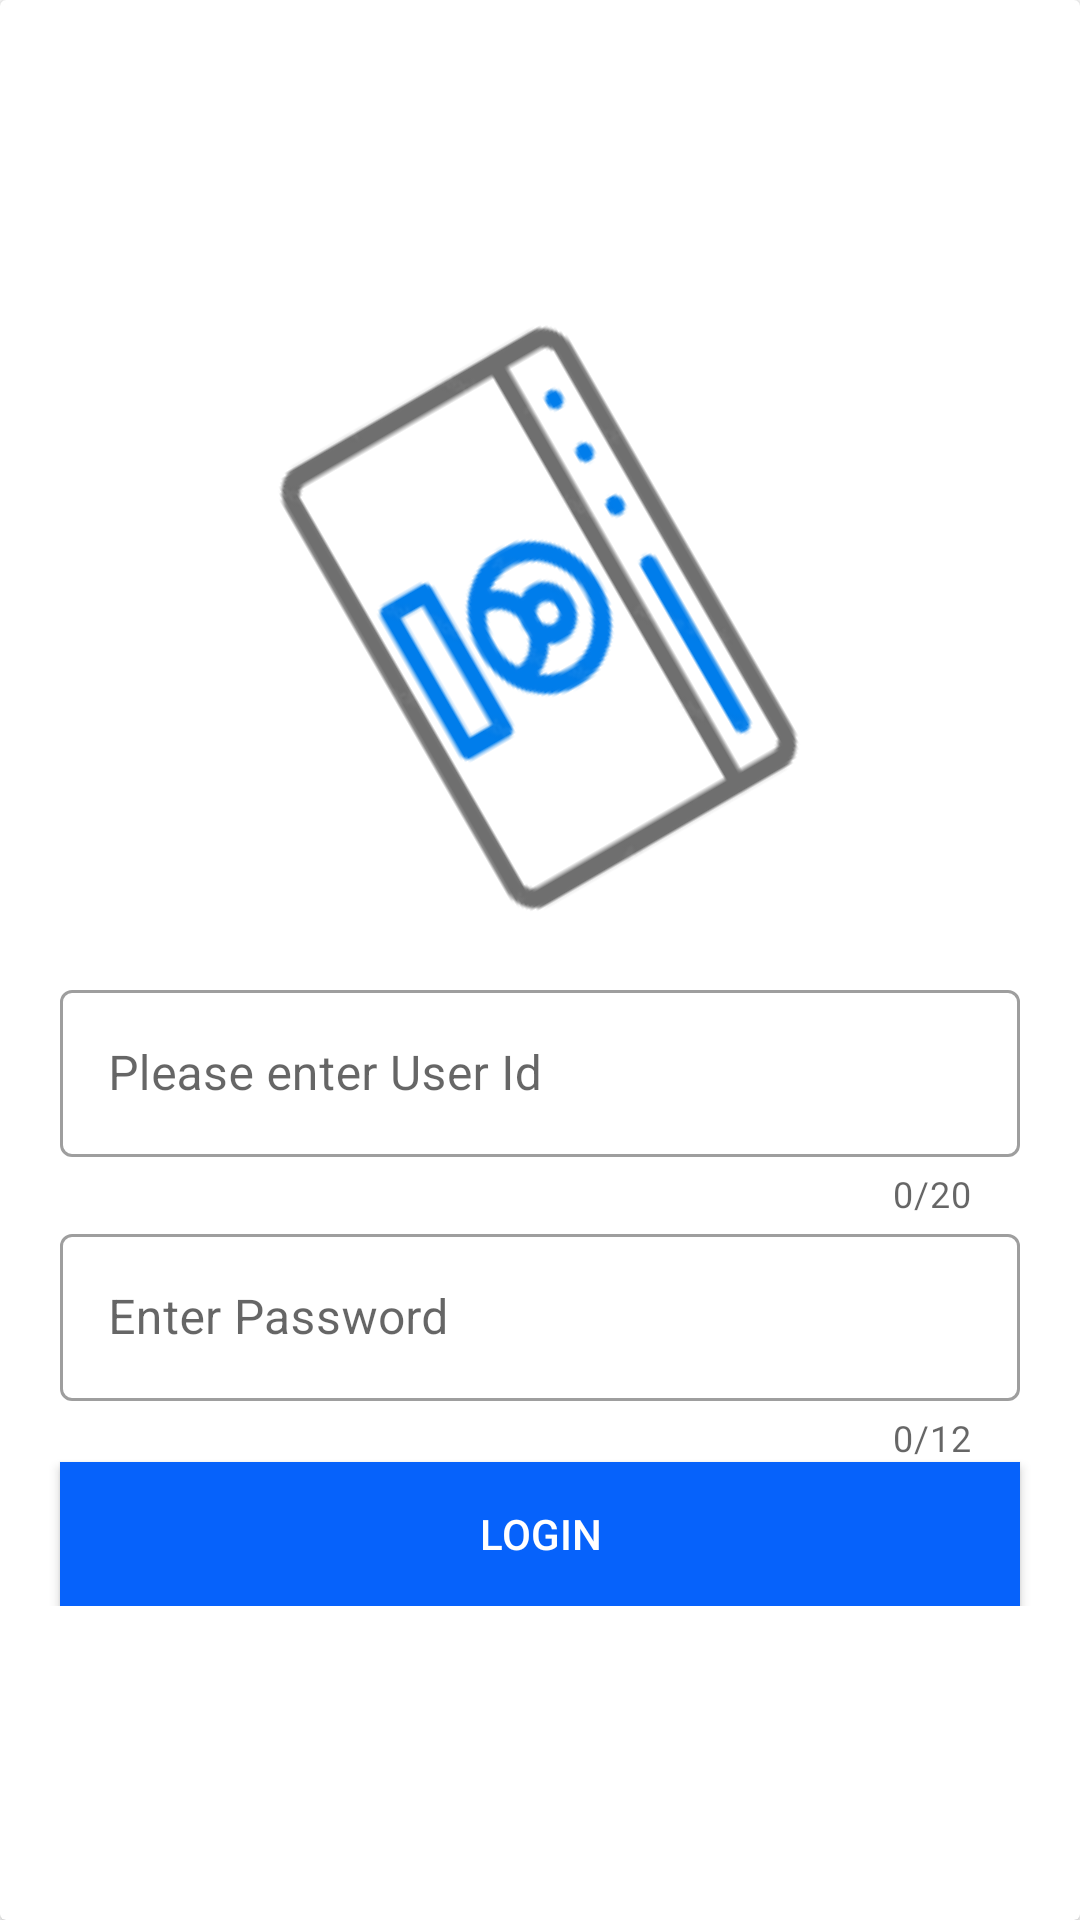

Android layout source for this screen:
<!-- AndroidManifest.xml: application theme Theme.LearnAndroid -->
<!-- res/layout/fragment_login.xml -->
<?xml version="1.0" encoding="utf-8"?>
<androidx.cardview.widget.CardView xmlns:android="http://schemas.android.com/apk/res/android"
    xmlns:tools="http://schemas.android.com/tools"
    android:layout_width="match_parent"
    android:layout_height="wrap_content"
    android:layout_gravity="center"
    android:layout_margin="20dp"
    xmlns:app="http://schemas.android.com/apk/res-auto"

    tools:context=".fragments.fragmentsimpletransication.LoginFragment">



  <LinearLayout
      android:gravity="center"
      android:layout_gravity="center"
      android:orientation="vertical"
      android:layout_width="match_parent"
      android:layout_marginTop="20dp"
      android:layout_marginBottom="20dp"
      android:layout_height="wrap_content">

   <ImageView
       android:background="@drawable/logggggg"
       android:rotation="@integer/material_motion_duration_short_2"
       android:layout_width="wrap_content"
       android:layout_marginBottom="20dp"
       android:layout_height="wrap_content" />
  <com.google.android.material.textfield.TextInputLayout
    android:layout_gravity="center"
      android:layout_marginLeft="20dp"
      android:layout_marginRight="20dp"
      android:id="@+id/userInput"
      android:layout_width="match_parent"
      android:layout_height="wrap_content"
      app:startIconDrawable="@drawable/usericon"
      style="@style/Widget.MaterialComponents.TextInputLayout.OutlinedBox"
      android:hint="Please enter User Id"
      app:counterEnabled="true"
      app:counterMaxLength="20"
      app:endIconMode="clear_text"
      >

    <androidx.appcompat.widget.AppCompatEditText
        android:id="@+id/check_userId"
        android:maxLength="20"
        android:layout_width="match_parent"
        android:layout_height="wrap_content"/>

  </com.google.android.material.textfield.TextInputLayout>
  <com.google.android.material.textfield.TextInputLayout
      android:layout_gravity="center"
      android:layout_width="match_parent"
      android:layout_height="wrap_content"
      app:startIconDrawable="@drawable/passwordicon"
      style="@style/Widget.MaterialComponents.TextInputLayout.OutlinedBox"
      android:hint="Enter Password"
      app:counterEnabled="true"
      app:counterMaxLength="12"
      app:endIconMode="clear_text"
      android:layout_marginLeft="20dp"
      android:layout_marginRight="20dp"
      app:passwordToggleEnabled="true"
      android:scrollbarSize="25dp"
      app:passwordToggleTint="@color/black"
      >

    <androidx.appcompat.widget.AppCompatEditText
        android:id="@+id/check_Password"
        android:maxLength="12"
        android:inputType="textPassword"
        android:layout_width="match_parent"
        android:layout_height="wrap_content"/>

  </com.google.android.material.textfield.TextInputLayout>

  <androidx.appcompat.widget.AppCompatButton
      android:id="@+id/login_Button"
      android:layout_width="match_parent"
      android:layout_height="match_parent"
      android:layout_marginLeft="20dp"
      android:layout_marginRight="20dp"
      android:text="Login"

      android:textColor="@color/white"
      android:background="#0662FB" />


</LinearLayout>
</androidx.cardview.widget.CardView>
<!-- resources referenced by this layout -->
<resources>
  <color name="black">#2B2626</color>
  <color name="white">#FFFFFFFF</color>
  <!-- drawable logggggg: png bitmap (drawable-v24, 8185 bytes) -->
  <style name="Theme.LearnAndroid" parent="Theme.MaterialComponents.DayNight.DarkActionBar">
          
          <item name="colorPrimary">@color/black</item>
          <item name="colorPrimaryVariant">#131212</item>
          <item name="colorOnPrimary">@color/white</item>
          
          <item name="colorSecondary">@color/teal_200</item>
          <item name="colorSecondaryVariant">@color/teal_700</item>
          <item name="colorOnSecondary">@color/black</item>
          
          <item name="android:statusBarColor" tools:targetApi="l">?attr/colorPrimaryVariant</item>
          
  
  
  
      </style>
  <color name="teal_200">#FF03DAC5</color>
  <color name="teal_700">#FF018786</color>
</resources>
